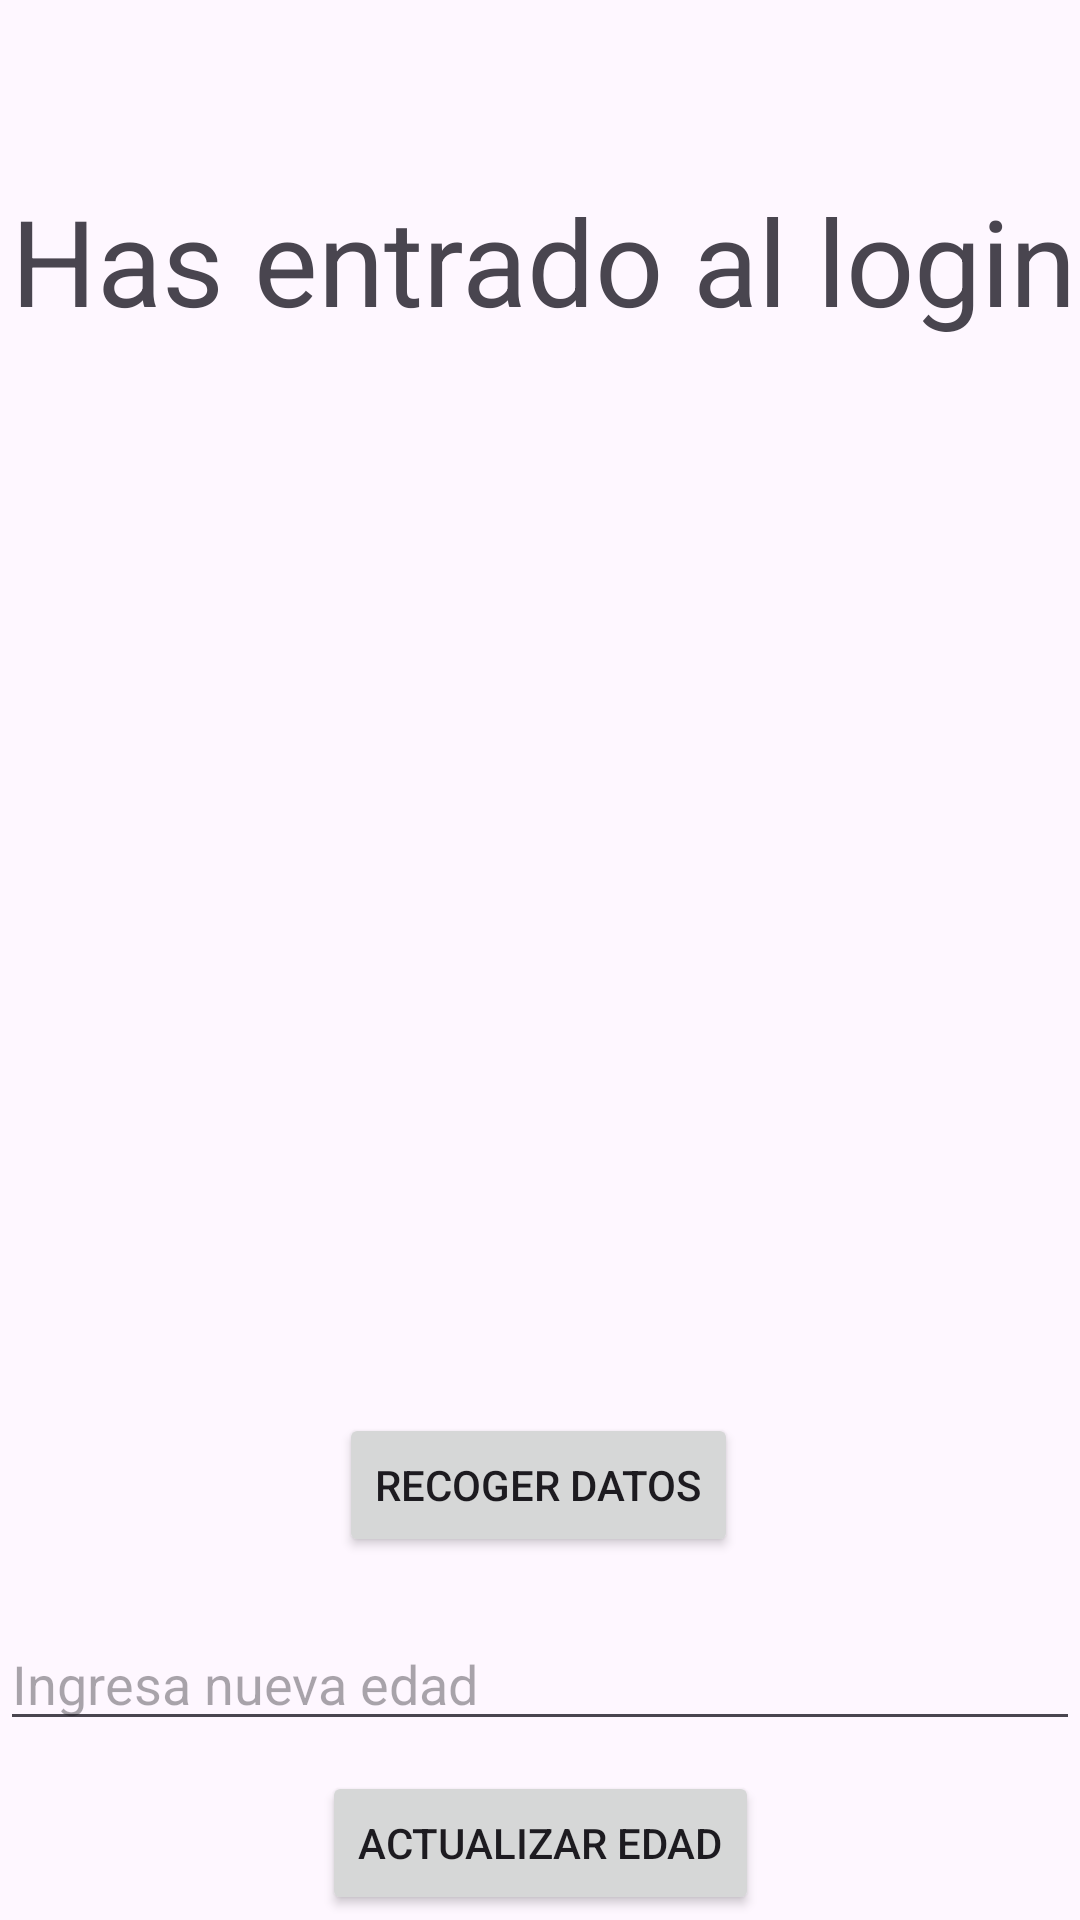

The Android layout XML behind this screen, and the referenced resources:
<!-- AndroidManifest.xml: application theme Theme.ExamenPauPulido -->
<!-- res/layout/fragment_pantalla_hola_login.xml -->
<?xml version="1.0" encoding="utf-8"?>
<layout xmlns:android="http://schemas.android.com/apk/res/android"
    xmlns:app="http://schemas.android.com/apk/res-auto"
    xmlns:tools="http://schemas.android.com/tools">

    <androidx.constraintlayout.widget.ConstraintLayout
        android:layout_width="match_parent"
        android:layout_height="match_parent"
        tools:context=".insertFirebase.PantallaHolaLoginFragment">

        <TextView
            android:id="@+id/textView2"
            android:layout_width="wrap_content"
            android:layout_height="wrap_content"
            android:layout_marginTop="60dp"
            android:text="Has entrado al login"
            android:textSize="40dp"
            app:layout_constraintEnd_toEndOf="parent"
            app:layout_constraintHorizontal_bias="0.709"
            app:layout_constraintStart_toStartOf="parent"
            app:layout_constraintTop_toTopOf="parent" />

        <androidx.recyclerview.widget.RecyclerView
            android:id="@+id/recyclerViewUsers"
            android:layout_width="390dp"
            android:layout_height="199dp"
            android:layout_marginTop="228dp"
            app:layout_constraintEnd_toEndOf="parent"
            app:layout_constraintStart_toStartOf="parent"
            app:layout_constraintTop_toTopOf="parent" />

        <Button
            android:id="@+id/button"
            android:layout_width="wrap_content"
            android:layout_height="wrap_content"
            android:layout_marginTop="44dp"
            android:text="RECOGER DATOS"
            app:layout_constraintEnd_toEndOf="parent"
            app:layout_constraintHorizontal_bias="0.498"
            app:layout_constraintStart_toStartOf="parent"
            app:layout_constraintTop_toBottomOf="@+id/recyclerViewUsers" />

        <EditText
            android:id="@+id/editTextEdad"
            android:layout_width="0dp"
            android:layout_height="wrap_content"
            android:layout_marginTop="20dp"
            android:hint="Ingresa nueva edad"
            android:inputType="number"
            app:layout_constraintEnd_toEndOf="parent"
            app:layout_constraintStart_toStartOf="parent"
            app:layout_constraintTop_toBottomOf="@id/button" />


        <Button
            android:id="@+id/buttonActualizarEdad"
            android:layout_width="wrap_content"
            android:layout_height="wrap_content"
            android:layout_marginTop="10dp"
            android:text="Actualizar Edad"
            app:layout_constraintEnd_toEndOf="parent"
            app:layout_constraintStart_toStartOf="parent"
            app:layout_constraintTop_toBottomOf="@id/editTextEdad" />

        <Button
            android:id="@+id/buttonEliminar"
            android:layout_width="wrap_content"
            android:layout_height="wrap_content"
            android:layout_marginTop="68dp"
            android:text="ELIMINAR USER"
            app:layout_constraintEnd_toEndOf="parent"
            app:layout_constraintHorizontal_bias="0.501"
            app:layout_constraintStart_toStartOf="parent"
            app:layout_constraintTop_toBottomOf="@id/editTextEdad" />

    </androidx.constraintlayout.widget.ConstraintLayout>
</layout>
<!-- resources referenced by this layout -->
<resources>
  <style name="Theme.ExamenPauPulido" parent="Base.Theme.ExamenPauPulido" />
  <style name="Base.Theme.ExamenPauPulido" parent="Theme.Material3.DayNight.NoActionBar">
          
          
      </style>
</resources>
